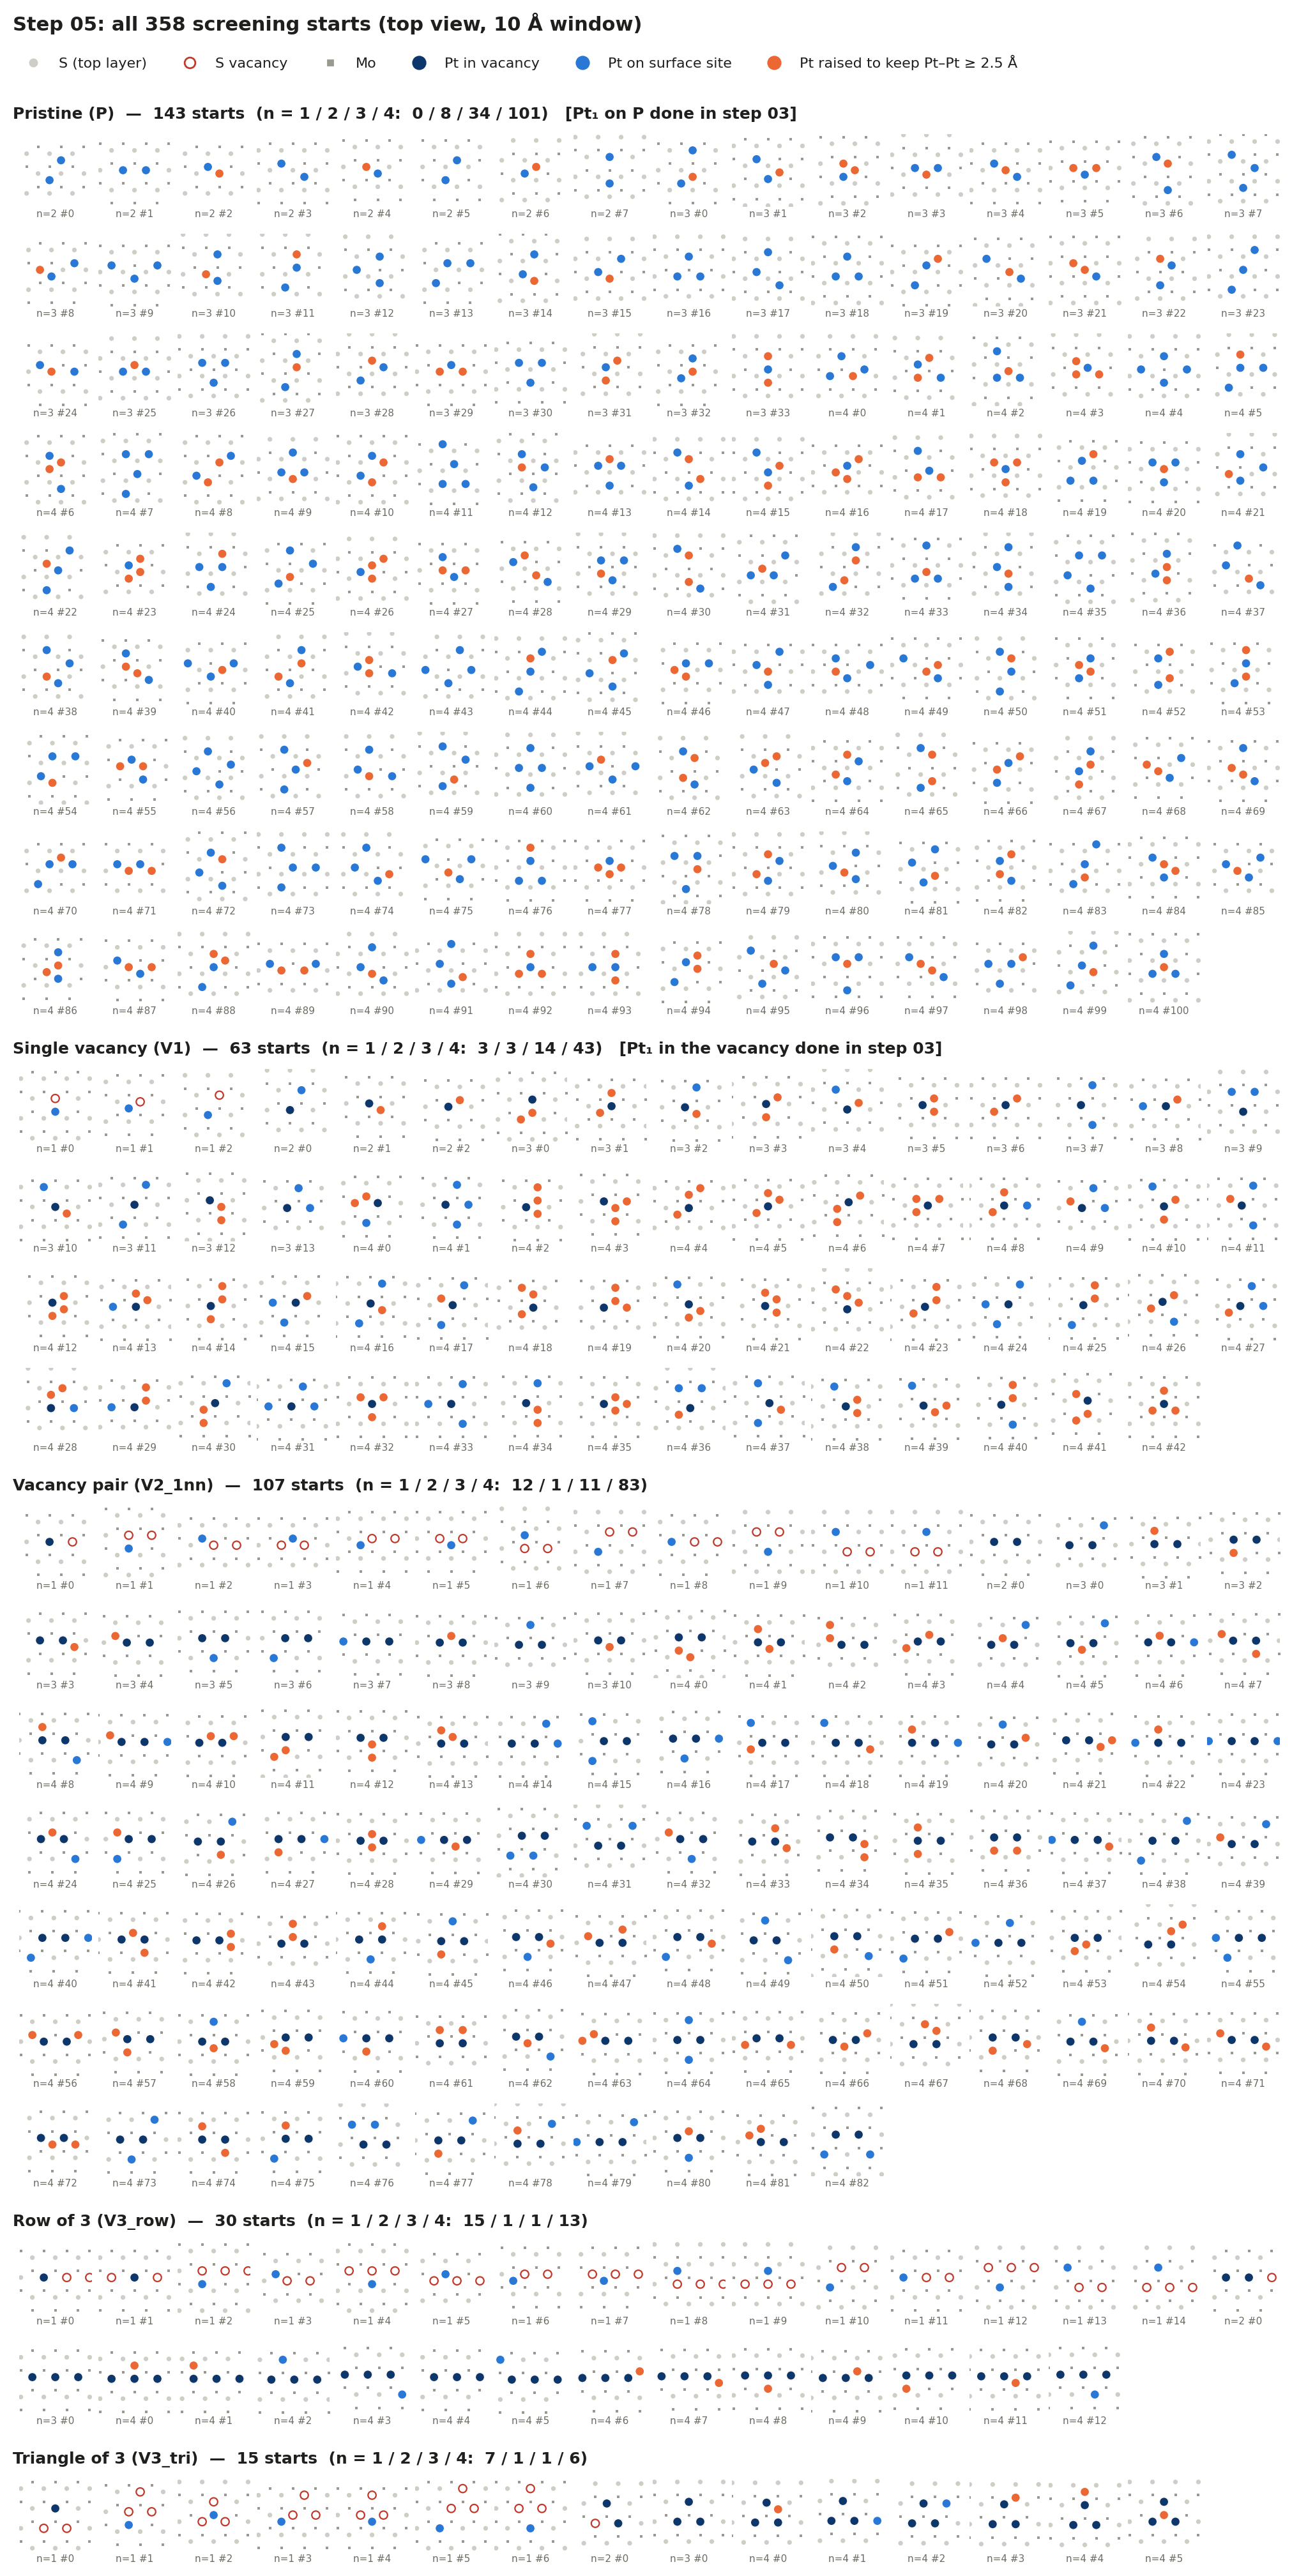

Generate this figure with Python:
"""Step 05 figure: every screening start (top view), by substrate.
Run:  python3 assets/fig_step05_starts.py   (writes assets/fig_step05_starts.png)"""
import math, os, sys, importlib.util
HERE = os.path.dirname(os.path.abspath(__file__)); sys.path.insert(0, os.path.join(HERE, ".."))
spec = importlib.util.spec_from_file_location("s05", os.path.join(HERE, "..", "05_Ptn_small", "setup.py")); s05 = importlib.util.module_from_spec(spec); spec.loader.exec_module(s05)
import matplotlib.pyplot as plt
from matplotlib.patches import Circle
from matplotlib.lines import Line2D
import plotstyle as ps
ps.apply()
a = 3.1514
g, cf = s05.enumerate_all(a); subs = s05.substrates(g, a)
mic = s05.tools(g)[3]
mo, s_top = g["mo"], g["s_top"]
ORDER = ["P", "V1", "V2_1nn", "V3_row", "V3_tri"]
TITLE = {"P": "Pristine (P)", "V1": "Single vacancy (V1)", "V2_1nn": "Vacancy pair (V2_1nn)",
         "V3_row": "Row of 3 (V3_row)", "V3_tri": "Triangle of 3 (V3_tri)"}
COLS = 16; W = 0.62
LOW, MID, HIGH = "#0d366b", ps.D3, ps.PBE
rows = []
for s in ORDER:
    grp = [c for c in cf if c[0] == s]
    rows.append(("head", "%s  —  %d starts  (n = 1 / 2 / 3 / 4:  %s)%s" % (TITLE[s], len(grp),
                 " / ".join(str(sum(1 for c in grp if c[1] == n)) for n in range(1, 5)),
                 "   [Pt₁ on P done in step 03]" if s == "P" else ("   [Pt₁ in the vacancy done in step 03]" if s == "V1" else ""))))
    for i in range(0, len(grp), COLS): rows.append(("tiles", grp[i:i + COLS]))
FW = COLS * W + 0.3
H = sum(0.3 if r[0] == "head" else W + 0.16 for r in rows) + 0.6
fig = plt.figure(figsize=(FW, H)); y = H - 0.6
fig.text(0.01, 1 - 0.18 / H, "Step 05: all %d screening starts (top view, 10 Å window)" % len(cf), fontsize=11, weight="bold")
hd = [Line2D([], [], ls="", marker="o", ms=4, color="#cfcec6", label="S (top layer)"),
      Line2D([], [], ls="", marker="o", ms=6, mfc="none", mec="#c0392b", label="S vacancy"),
      Line2D([], [], ls="", marker="s", ms=3, color="#9a998f", label="Mo"),
      Line2D([], [], ls="", marker="o", ms=7, color=LOW, label="Pt in vacancy"),
      Line2D([], [], ls="", marker="o", ms=7, color=MID, label="Pt on surface site"),
      Line2D([], [], ls="", marker="o", ms=7, color=HIGH, label="Pt raised to keep Pt–Pt ≥ 2.5 Å")]
fig.legend(handles=hd, loc="upper left", bbox_to_anchor=(0.005, 1 - 0.27 / H), ncol=6, frameon=False, fontsize=8)
for r in rows:
    if r[0] == "head":
        y -= 0.3; fig.text(0.01, (y + 0.03) / H, r[1], fontsize=9, weight="bold"); continue
    y -= W + 0.16
    for j, (s, n, idx, pts) in enumerate(r[1]):
        ax = fig.add_axes([(0.15 + j * W) / FW, (y + 0.12) / H, (W - 0.05) / FW, (W - 0.05) / H]); ax.set_aspect("equal"); ax.axis("off")
        vac = subs[s]
        cx = sum(p[0] for p in pts) / len(pts); cy = sum(p[1] for p in pts) / len(pts)
        if vac:
            vx = sum(s_top[k][0] for k in vac) / len(vac); vy = sum(s_top[k][1] for k in vac) / len(vac)
            d = mic((vx, vy), (cx, cy)); cx, cy = vx + d[0] / 2, vy + d[1] / 2
        Rw = 5.0
        for p in mo:
            d = mic((cx, cy), p)
            if abs(d[0]) < Rw and abs(d[1]) < Rw: ax.plot(d[0], d[1], "s", ms=1.3, color="#9a998f", mew=0)
        for k, p in enumerate(s_top):
            d = mic((cx, cy), p)
            if abs(d[0]) < Rw and abs(d[1]) < Rw:
                if k in vac: ax.add_patch(Circle(d, 0.55, fill=False, ec="#c0392b", lw=0.8))
                else: ax.add_patch(Circle(d, 0.32, color="#cfcec6", lw=0))
        for p in sorted(pts, key=lambda q: q[2]):
            d = mic((cx, cy), p[:2]); col = LOW if p[3] == "vac" else (HIGH if p[3] == "up" else MID)
            ax.add_patch(Circle(d, 0.62, color=col, ec="white", lw=0.5, zorder=3))
        ax.set_xlim(-Rw, Rw); ax.set_ylim(-Rw, Rw)
        ax.text(0, -Rw - 0.3, "n=%d #%d" % (n, idx), ha="center", va="top", fontsize=5.5, color=ps.MUTED)
fig.savefig(os.path.join(HERE, "fig_step05_starts.png"), dpi=200); print("ok")
